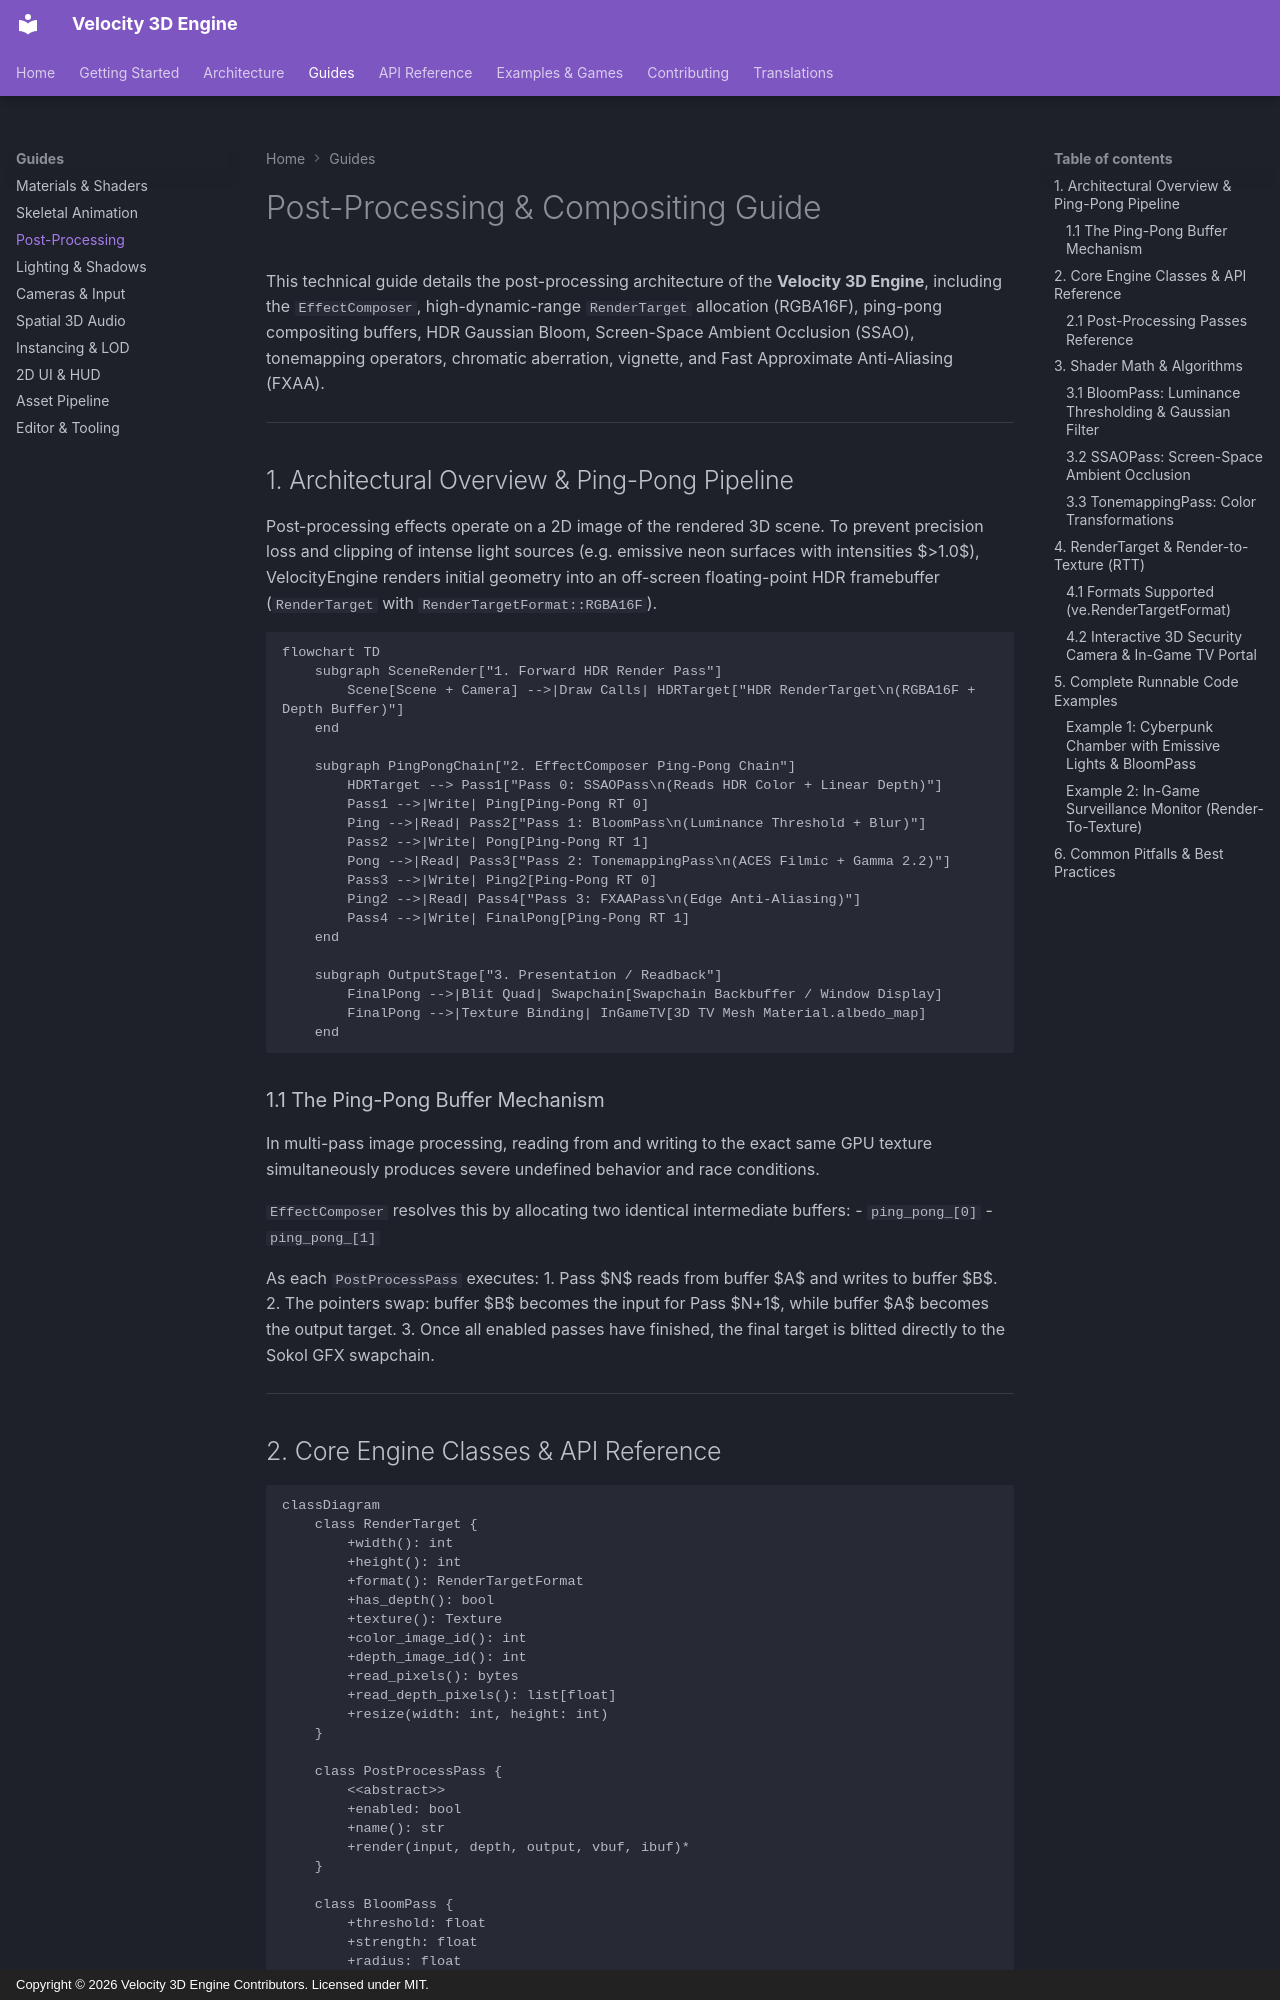

repository: fortestaccountQ/velocity-3d-engine · page: guides/post-processing/index.html · generator: mkdocs · copyright: Copyright © 2026 Velocity 3D Engine Contributors. Licensed under MIT.

# Post-Processing & Compositing Guide

This technical guide details the post-processing architecture of the **Velocity 3D Engine**, including the `EffectComposer`, high-dynamic-range `RenderTarget` allocation (RGBA16F), ping-pong compositing buffers, HDR Gaussian Bloom, Screen-Space Ambient Occlusion (SSAO), tonemapping operators, chromatic aberration, vignette, and Fast Approximate Anti-Aliasing (FXAA).

---

## 1. Architectural Overview & Ping-Pong Pipeline

Post-processing effects operate on a 2D image of the rendered 3D scene. To prevent precision loss and clipping of intense light sources (e.g. emissive neon surfaces with intensities $>1.0$), VelocityEngine renders initial geometry into an off-screen floating-point HDR framebuffer (`RenderTarget` with `RenderTargetFormat::RGBA16F`).

```mermaid
flowchart TD
    subgraph SceneRender["1. Forward HDR Render Pass"]
        Scene[Scene + Camera] -->|Draw Calls| HDRTarget["HDR RenderTarget\n(RGBA16F + Depth Buffer)"]
    end

    subgraph PingPongChain["2. EffectComposer Ping-Pong Chain"]
        HDRTarget --> Pass1["Pass 0: SSAOPass\n(Reads HDR Color + Linear Depth)"]
        Pass1 -->|Write| Ping[Ping-Pong RT 0]
        Ping -->|Read| Pass2["Pass 1: BloomPass\n(Luminance Threshold + Blur)"]
        Pass2 -->|Write| Pong[Ping-Pong RT 1]
        Pong -->|Read| Pass3["Pass 2: TonemappingPass\n(ACES Filmic + Gamma 2.2)"]
        Pass3 -->|Write| Ping2[Ping-Pong RT 0]
        Ping2 -->|Read| Pass4["Pass 3: FXAAPass\n(Edge Anti-Aliasing)"]
        Pass4 -->|Write| FinalPong[Ping-Pong RT 1]
    end

    subgraph OutputStage["3. Presentation / Readback"]
        FinalPong -->|Blit Quad| Swapchain[Swapchain Backbuffer / Window Display]
        FinalPong -->|Texture Binding| InGameTV[3D TV Mesh Material.albedo_map]
    end
```

### 1.1 The Ping-Pong Buffer Mechanism

In multi-pass image processing, reading from and writing to the exact same GPU texture simultaneously produces severe undefined behavior and race conditions. 

`EffectComposer` resolves this by allocating two identical intermediate buffers:
- `ping_pong_[0]`
- `ping_pong_[1]`

As each `PostProcessPass` executes:
1. Pass $N$ reads from buffer $A$ and writes to buffer $B$.
2. The pointers swap: buffer $B$ becomes the input for Pass $N+1$, while buffer $A$ becomes the output target.
3. Once all enabled passes have finished, the final target is blitted directly to the Sokol GFX swapchain.

---
